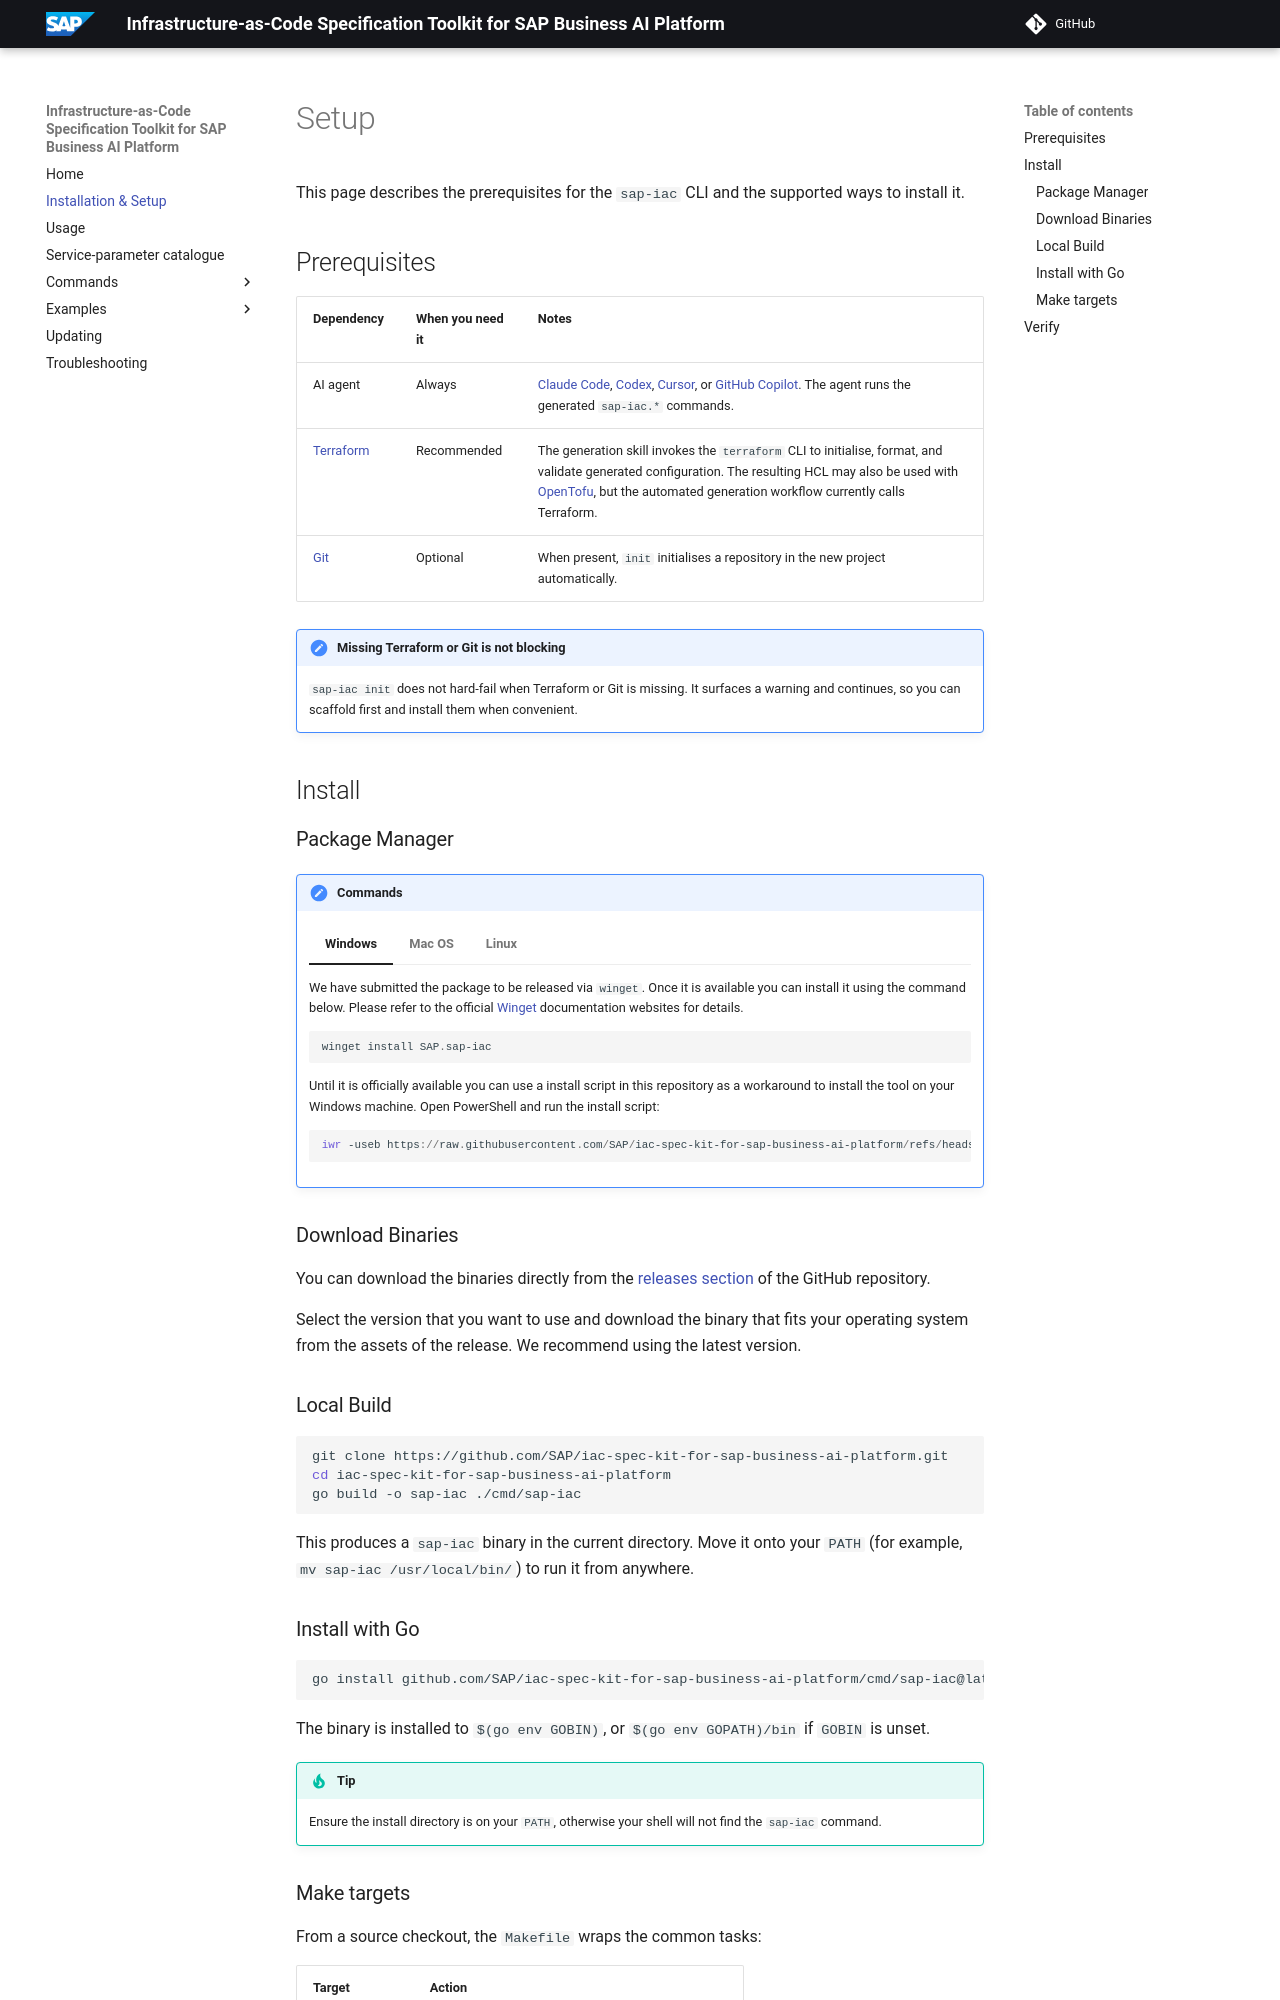

repository: SAP/iac-spec-kit-for-sap-business-ai-platform · page: setup/index.html · generator: mkdocs

# Setup

This page describes the prerequisites for the `sap-iac` CLI and the supported ways to install it.

## Prerequisites

| Dependency | When you need it | Notes |
|---|---|---|
| AI agent | Always | [Claude Code](https://www.anthropic.com/claude-code), [Codex](https://openai.com/codex/), [Cursor](https://cursor.com/), or [GitHub Copilot](https://github.com/features/copilot). The agent runs the generated `sap-iac.*` commands. |
| [Terraform](https://developer.hashicorp.com/terraform/install) | Recommended | The generation skill invokes the `terraform` CLI to initialise, format, and validate generated configuration. The resulting HCL may also be used with [OpenTofu](https://opentofu.org/), but the automated generation workflow currently calls Terraform. |
| [Git](https://git-scm.com/downloads) | Optional | When present, `init` initialises a repository in the new project automatically. |

!!! note "Missing Terraform or Git is not blocking"
    `sap-iac init` does not hard-fail when Terraform or Git is missing. It surfaces a warning and continues, so you can scaffold first and install them when convenient.

## Install

### Package Manager

!!! Commands
    === "Windows"
        We have submitted the package to be released via `winget`. Once it is available you can install it using the command below. Please refer to the official [Winget](https://learn.microsoft.com/en-us/windows/package-manager/winget/) documentation websites for details.
        ```powershell
        winget install SAP.sap-iac
        ```

        Until it is officially available you can use a install script in this repository as a workaround to install the tool on your Windows machine. Open PowerShell and run the install script:
        ```powershell
        iwr -useb https://raw.githubusercontent.com/SAP/iac-spec-kit-for-sap-business-ai-platform/refs/heads/main/sap-iac-install.ps1 | iex
        ```
    === "Mac OS"
        Please refer to the [Homebrew](https://brew.sh/) website for details.
        ```bash
        brew tap SAP/iac-spec-kit-for-sap-business-ai-platform https://github.com/SAP/iac-spec-kit-for-sap-business-ai-platform
        brew install sap/iac-spec-kit-for-sap-business-ai-platform/sap-iac
        ```
    === "Linux"
        We’ve released `deb` and `rpm` packages to support installation on the most common Linux distributions. You can download the packages from the `assets` section of the [releases](https://github.com/SAP/iac-spec-kit-for-sap-business-ai-platform/releases) page.

        **For Debian-based distributions (like Ubuntu, Linux Mint, etc.):**

        ```bash
        sudo dpkg -i <path-to-download>/iac-spec-kit-for-sap-business-ai-platform_<latest-version>_linux_amd64.deb
        ```
        **For RPM-based distributions (like Fedora, RHEL, CentOS, openSUSE):**
        ```bash
        sudo rpm -i <path-to-download>/iac-spec-kit-for-sap-business-ai-platform_<latest-version>_linux_amd64.rpm
        ```

### Download Binaries

You can download the binaries directly from the [releases section](https://github.com/SAP/iac-spec-kit-for-sap-business-ai-platform/releases) of the GitHub repository.

Select the version that you want to use and download the binary that fits your operating system from the assets of the release. We recommend using the latest version.
